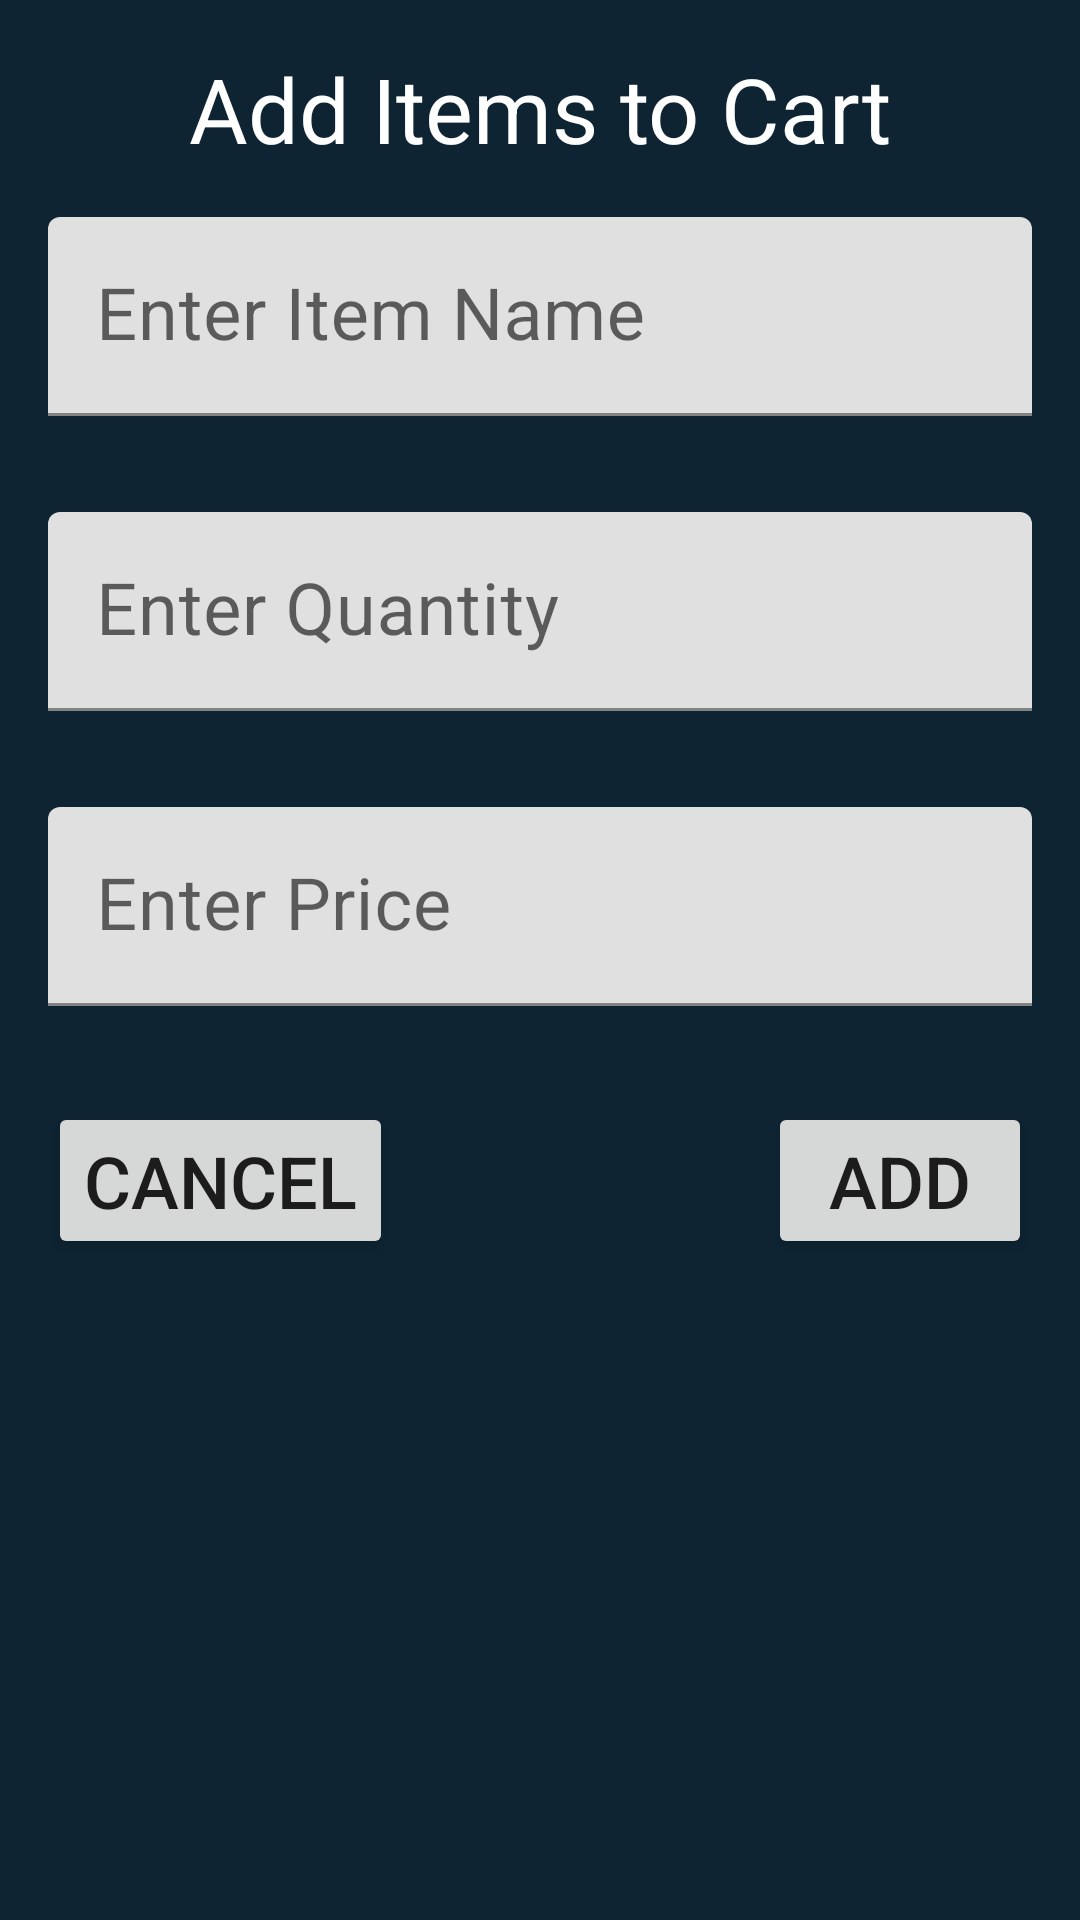

Layout XML and referenced resources for this Android screen:
<!-- AndroidManifest.xml: application theme Theme.GrocerryApp -->
<!-- res/layout/grocery_add_layout.xml -->
<?xml version="1.0" encoding="utf-8"?>
<androidx.constraintlayout.widget.ConstraintLayout xmlns:android="http://schemas.android.com/apk/res/android"
    xmlns:app="http://schemas.android.com/apk/res-auto"
    xmlns:tools="http://schemas.android.com/tools"
    android:layout_width="match_parent"
    android:layout_height="wrap_content"
    android:paddingBottom="16dp"
    android:background="@color/blue_shade_1">


    <TextView
        android:id="@+id/tvAddItemsToCart"
        android:layout_width="wrap_content"
        android:layout_height="wrap_content"
        android:layout_marginTop="16dp"
        android:text="Add Items to Cart"
        android:textColor="@color/white"
        android:textSize="30sp"
        app:layout_constraintEnd_toEndOf="parent"
        app:layout_constraintStart_toStartOf="parent"
        app:layout_constraintTop_toTopOf="parent" />

    <com.google.android.material.textfield.TextInputLayout
        android:id="@+id/textInputLayoutItemName"
        android:layout_width="match_parent"
        android:layout_height="wrap_content"
        app:layout_constraintEnd_toEndOf="parent"
        app:layout_constraintStart_toStartOf="parent"
        app:layout_constraintTop_toBottomOf="@id/tvAddItemsToCart">

        <com.google.android.material.textfield.TextInputEditText
            android:id="@+id/etItemName"
            android:layout_width="match_parent"
            android:layout_height="match_parent"
            android:textSize="24sp"
            android:layout_margin="16dp"
            android:inputType="text"
            android:hint="Enter Item Name" />

    </com.google.android.material.textfield.TextInputLayout>

    <com.google.android.material.textfield.TextInputLayout
        android:id="@+id/textInputLayoutItemQuantity"
        android:layout_width="match_parent"
        android:layout_height="wrap_content"
        app:layout_constraintTop_toBottomOf="@id/textInputLayoutItemName"
        app:layout_constraintEnd_toEndOf="parent"
        app:layout_constraintStart_toStartOf="parent">

        <com.google.android.material.textfield.TextInputEditText
            android:id="@+id/etItemQuantity"
            android:layout_width="match_parent"
            android:layout_height="wrap_content"
            android:layout_margin="16dp"
            android:textSize="24sp"
            android:inputType="number"
            android:hint="Enter Quantity" />

    </com.google.android.material.textfield.TextInputLayout>

    <com.google.android.material.textfield.TextInputLayout
        android:id="@+id/textInputLayoutItemPrice"
        android:layout_width="match_parent"
        android:layout_height="wrap_content"
        app:layout_constraintTop_toBottomOf="@id/textInputLayoutItemQuantity"
        app:layout_constraintEnd_toEndOf="parent"
        app:layout_constraintStart_toStartOf="parent">

        <com.google.android.material.textfield.TextInputEditText
            android:id="@+id/etItemPrice"
            android:layout_width="match_parent"
            android:layout_height="wrap_content"
            android:layout_margin="16dp"
            android:textSize="24sp"
            android:inputType="number"
            android:hint="Enter Price" />

    </com.google.android.material.textfield.TextInputLayout>

    <Button
        android:id="@+id/btCancel"
        android:layout_width="wrap_content"
        android:layout_height="wrap_content"
        android:layout_marginStart="16dp"
        android:layout_marginTop="16dp"
        android:text="Cancel"
        android:textSize="24sp"
        app:layout_constraintStart_toStartOf="parent"
        app:layout_constraintTop_toBottomOf="@+id/textInputLayoutItemPrice" />

    <Button
        android:id="@+id/btAdd"
        android:layout_width="wrap_content"
        android:layout_height="wrap_content"
        android:layout_marginEnd="16dp"
        android:layout_marginTop="16dp"
        android:text="Add"
        android:textSize="24sp"
        app:layout_constraintEnd_toEndOf="parent"
        app:layout_constraintTop_toBottomOf="@+id/textInputLayoutItemPrice" />

</androidx.constraintlayout.widget.ConstraintLayout>
<!-- resources referenced by this layout -->
<resources>
  <color name="blue_shade_1">#0e2433</color>
  <color name="white">#FFFFFFFF</color>
  <style name="Theme.GrocerryApp" parent="Theme.MaterialComponents.DayNight.DarkActionBar">
          
          <item name="colorPrimary">@color/purple_500</item>
          <item name="colorPrimaryVariant">@color/purple_700</item>
          <item name="colorOnPrimary">@color/white</item>
          
          <item name="colorSecondary">@color/teal_200</item>
          <item name="colorSecondaryVariant">@color/teal_700</item>
          <item name="colorOnSecondary">@color/black</item>
          
          <item name="android:statusBarColor" tools:targetApi="l">?attr/colorPrimaryVariant</item>
          
      </style>
  <color name="purple_500">#296D98</color>
  <color name="purple_700">#296D98</color>
  <color name="teal_200">#FF03DAC5</color>
  <color name="teal_700">#FF018786</color>
  <color name="black">#FF000000</color>
</resources>
